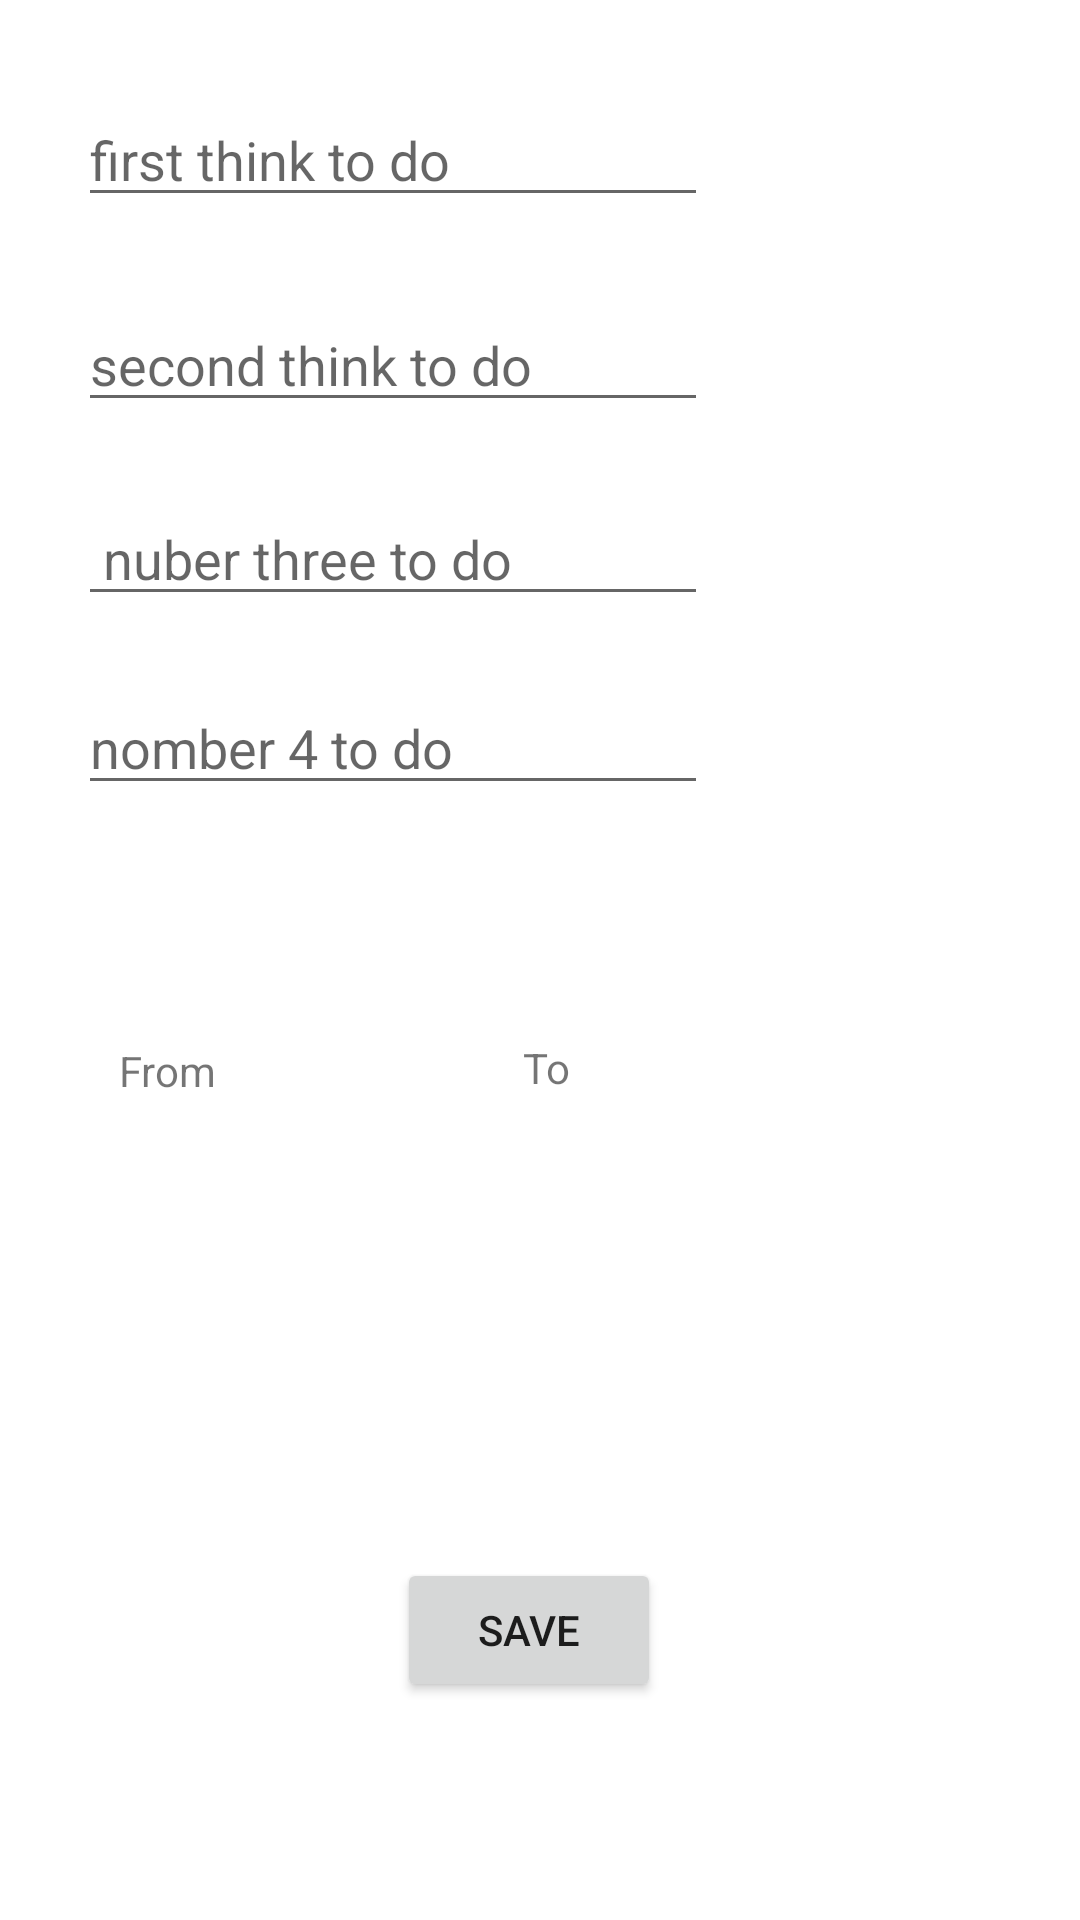

Reconstruct the res/layout file that produces this screen, plus the resources it refers to.
<!-- AndroidManifest.xml: application theme Theme.Assitant -->
<!-- res/layout/activity_main.xml -->
<?xml version="1.0" encoding="utf-8"?>
<androidx.constraintlayout.widget.ConstraintLayout xmlns:android="http://schemas.android.com/apk/res/android"
    xmlns:app="http://schemas.android.com/apk/res-auto"
    xmlns:tools="http://schemas.android.com/tools"
    android:layout_width="match_parent"
    android:layout_height="match_parent"
    tools:context=".MainActivity"
    android:background="@color/common_google_signin_btn_text_light_pressed">

    <EditText
        android:id="@+id/nameofdrag"
        android:layout_width="wrap_content"
        android:layout_height="wrap_content"
        android:ems="10"
        android:hint="first think to do "
        android:inputType="textPersonName"
        app:layout_constraintBottom_toBottomOf="parent"
        app:layout_constraintEnd_toEndOf="parent"
        app:layout_constraintHorizontal_bias="0.174"
        app:layout_constraintStart_toStartOf="parent"
        app:layout_constraintTop_toTopOf="parent"
        app:layout_constraintVertical_bias="0.052" />

    <EditText
        android:id="@+id/how"
        android:layout_width="wrap_content"
        android:layout_height="wrap_content"
        android:ems="10"
        android:hint="second think to do "
        android:inputType="textPersonName"
        app:layout_constraintBottom_toBottomOf="parent"
        app:layout_constraintEnd_toEndOf="parent"
        app:layout_constraintHorizontal_bias="0.174"
        app:layout_constraintStart_toStartOf="parent"
        app:layout_constraintTop_toBottomOf="@+id/nameofdrag"
        app:layout_constraintVertical_bias="0.051" />

    <EditText
        android:id="@+id/pills"
        android:layout_width="wrap_content"
        android:layout_height="wrap_content"
        android:ems="10"
        android:hint=" nuber three to do  "
        android:inputType="textPersonName"
        app:layout_constraintBottom_toBottomOf="parent"
        app:layout_constraintEnd_toEndOf="parent"
        app:layout_constraintHorizontal_bias="0.174"
        app:layout_constraintStart_toStartOf="parent"
        app:layout_constraintTop_toTopOf="parent"
        app:layout_constraintVertical_bias="0.274" />

    <Button
        android:id="@+id/save"
        android:layout_width="wrap_content"
        android:layout_height="wrap_content"
        android:onClick="add"
        android:text="Save"
        app:layout_constraintBottom_toBottomOf="parent"
        app:layout_constraintEnd_toEndOf="parent"
        app:layout_constraintHorizontal_bias="0.486"
        app:layout_constraintStart_toStartOf="parent"
        app:layout_constraintTop_toTopOf="parent"
        app:layout_constraintVertical_bias="0.877" />

    <EditText
        android:id="@+id/phonenumber"
        android:layout_width="wrap_content"
        android:layout_height="wrap_content"
        android:ems="10"
        android:hint="nomber 4 to do  "
        android:inputType="textPersonName"
        app:layout_constraintBottom_toBottomOf="parent"
        app:layout_constraintEnd_toEndOf="parent"
        app:layout_constraintHorizontal_bias="0.174"
        app:layout_constraintStart_toStartOf="parent"
        app:layout_constraintTop_toTopOf="parent"
        app:layout_constraintVertical_bias="0.379" />

    <TextView
        android:id="@+id/From11"
        android:layout_width="109dp"
        android:layout_height="36dp"
        android:text="From"
        app:layout_constraintBottom_toBottomOf="parent"
        app:layout_constraintEnd_toEndOf="parent"
        app:layout_constraintHorizontal_bias="0.158"
        app:layout_constraintStart_toStartOf="parent"
        app:layout_constraintTop_toTopOf="parent"
        app:layout_constraintVertical_bias="0.575" />

    <TextView
        android:id="@+id/to"
        android:layout_width="100dp"
        android:layout_height="42dp"
        android:text="To"
        app:layout_constraintBottom_toBottomOf="parent"
        app:layout_constraintEnd_toEndOf="parent"
        app:layout_constraintHorizontal_bias="0.67"
        app:layout_constraintStart_toStartOf="parent"
        app:layout_constraintTop_toTopOf="parent"
        app:layout_constraintVertical_bias="0.579" />

</androidx.constraintlayout.widget.ConstraintLayout>
<!-- resources referenced by this layout -->
<resources>
  <style name="Theme.Assitant" parent="Theme.MaterialComponents.DayNight.DarkActionBar">
          
          <item name="colorPrimary">@color/purple_500</item>
          <item name="colorPrimaryVariant">@color/purple_700</item>
          <item name="colorOnPrimary">@color/white</item>
          
          <item name="colorSecondary">@color/teal_200</item>
          <item name="colorSecondaryVariant">@color/teal_700</item>
          <item name="colorOnSecondary">@color/black</item>
          
          <item name="android:statusBarColor" tools:targetApi="l">?attr/colorPrimaryVariant</item>
          
      </style>
  <!-- not gathered from this repository: default colours our renderer supplied (Android Studio template values) -->
  <color name="purple_500">#FF6200EE</color>
  <color name="purple_700">#FF3700B3</color>
  <color name="teal_200">#FF03DAC5</color>
  <color name="teal_700">#FF018786</color>
  <color name="black">#FF000000</color>
  <color name="white">#FFFFFFFF</color>
</resources>
